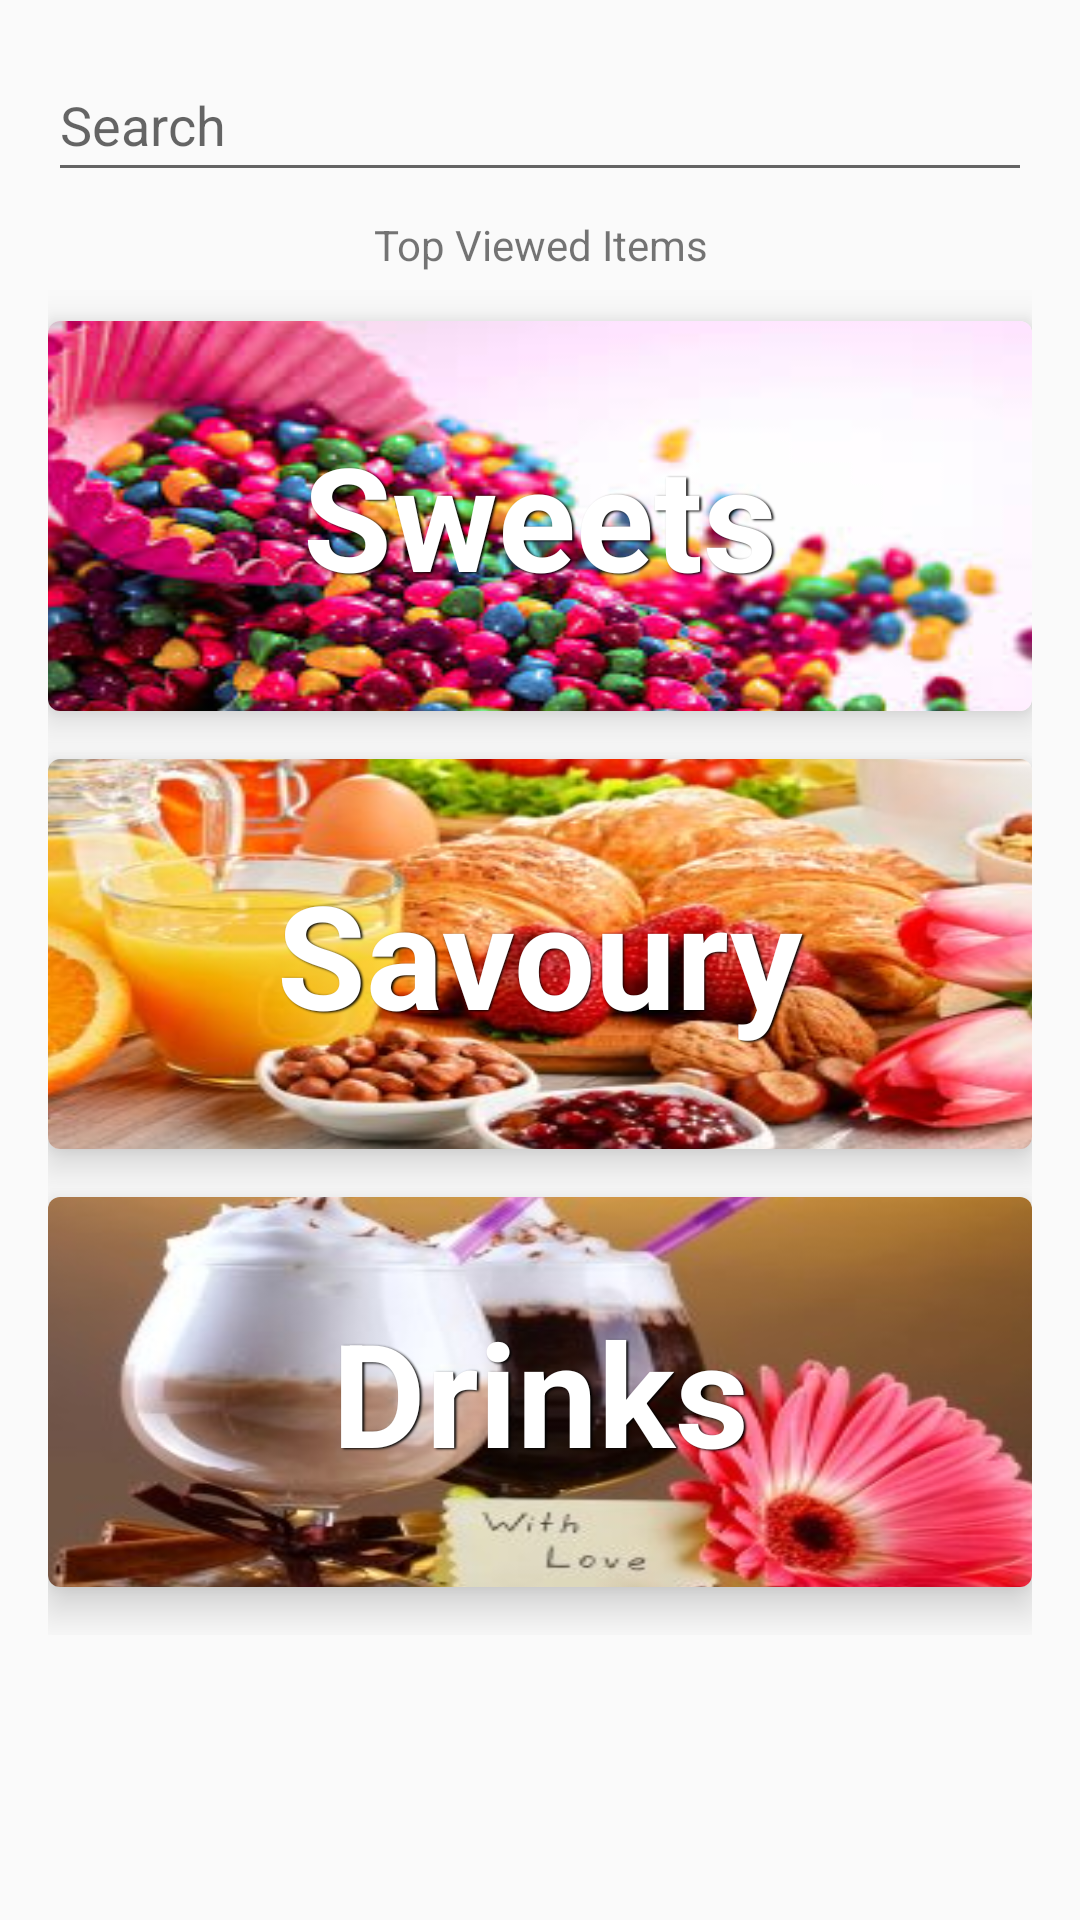

Produce the Android XML layout that renders to this screen, including the resource entries it uses.
<!-- AndroidManifest.xml: application theme AppTheme -->
<!-- res/layout/activity_main.xml -->
<?xml version="1.0" encoding="utf-8"?>
<ScrollView xmlns:android="http://schemas.android.com/apk/res/android"
    xmlns:app="http://schemas.android.com/apk/res-auto"
    xmlns:tools="http://schemas.android.com/tools"
    android:layout_width="match_parent"
    android:layout_height="match_parent"
    tools:context=".MainActivity">

    <LinearLayout
        android:layout_width="match_parent"
        android:layout_height="wrap_content"
        android:orientation="vertical"
        android:padding="16dp">

        <EditText
            android:id="@+id/action_search"
            android:layout_width="match_parent"
            android:layout_height="48dp"
            android:layout_marginBottom="8dp"
            android:hint="Search"
            android:inputType="text"
            android:imeOptions="actionDone" />

        <TextView
            android:layout_width="match_parent"
            android:layout_height="wrap_content"
            android:gravity="center"
            android:text="Top Viewed Items"
            android:layout_marginBottom="8dp"/>

        
        <LinearLayout
            android:layout_width="match_parent"
            android:layout_height="wrap_content"
            android:orientation="horizontal"
            android:layout_marginBottom="8dp">

            <androidx.recyclerview.widget.RecyclerView
                android:id="@+id/topRecycler"
                android:layout_width="wrap_content"
                android:layout_height="wrap_content"
                android:orientation="horizontal"
                app:layoutManager="androidx.recyclerview.widget.LinearLayoutManager"/>

        </LinearLayout>

        
        <androidx.cardview.widget.CardView
            style="@style/CategoryCardStyle"
            android:layout_width="match_parent"
            android:layout_height="130dp"
            android:layout_marginBottom="16dp"
            android:onClick="showSweetsActivity"
            app:cardCornerRadius="4dp">

            <TextView
                style="@style/MainTextStyle"
                android:background="@drawable/sweets"
                android:text="Sweets" />

        </androidx.cardview.widget.CardView>

        <androidx.cardview.widget.CardView
            style="@style/CategoryCardStyle"
            android:layout_width="match_parent"
            android:layout_height="130dp"
            android:layout_marginBottom="16dp"
            android:onClick="showSavouryActivity"
            app:cardCornerRadius="4dp">

            <TextView
                style="@style/MainTextStyle"
                android:background="@drawable/savoury"
                android:text="Savoury" />

        </androidx.cardview.widget.CardView>

        <androidx.cardview.widget.CardView
            style="@style/CategoryCardStyle"
            android:layout_width="match_parent"
            android:layout_height="130dp"
            android:layout_marginBottom="16dp"
            android:onClick="showDrinksActivity"
            app:cardCornerRadius="4dp">

            <TextView
                style="@style/MainTextStyle"
                android:background="@drawable/drinks"
                android:text="Drinks" />

        </androidx.cardview.widget.CardView>

    </LinearLayout>
</ScrollView>
<!-- resources referenced by this layout -->
<resources>
  <!-- drawable drinks: jpg bitmap (drawable-v24, 16508 bytes) -->
  <!-- drawable savoury: jpg bitmap (drawable-v24, 26698 bytes) -->
  <!-- drawable sweets: jpg bitmap (drawable-v24, 17365 bytes) -->
  <style name="CategoryCardStyle">
          <item name="android:layout_marginBottom">4dp</item>
          <item name="cardElevation">8dp</item>
      </style>
  <style name="MainTextStyle" parent="AppTheme">
          <item name="android:textColor">#FFFFFF</item>
          <item name="android:textSize">48sp</item>
          <item name="android:shadowColor">#000000</item>
          <item name="android:shadowDx">1.5</item>
          <item name="android:shadowDy">1.3</item>
          <item name="android:shadowRadius">1.6</item>
          <item name="android:textStyle">bold</item>
          <item name="android:gravity">center</item>
          <item name="android:layout_width">379dp</item>
          <item name="android:layout_height">150dp</item>
          <item name="android:layout_gravity">center</item>
          <item name="android:layout_margin">16dp</item>
      </style>
  
      ////////////////////////////////////////////////////////////////////////////////////////////////
  <style name="AppTheme" parent="Theme.AppCompat.Light.DarkActionBar">
          
          <item name="colorPrimary">@color/colorPrimary</item>
          <item name="colorPrimaryDark">@color/colorPrimaryDark</item>
          <item name="colorAccent">@color/colorAccent</item>
      </style>
  
      ///////////////////////////////// Custom styles ////////////////////////////////////////////////
  
      // Sweets
  <color name="colorPrimary">#000000</color>
  <color name="colorPrimaryDark">#000000</color>
  <color name="colorAccent">#03DAC5</color>
  
      ///////////////////////////////// Custom Colors ////////////////////////////////////////////////
</resources>
